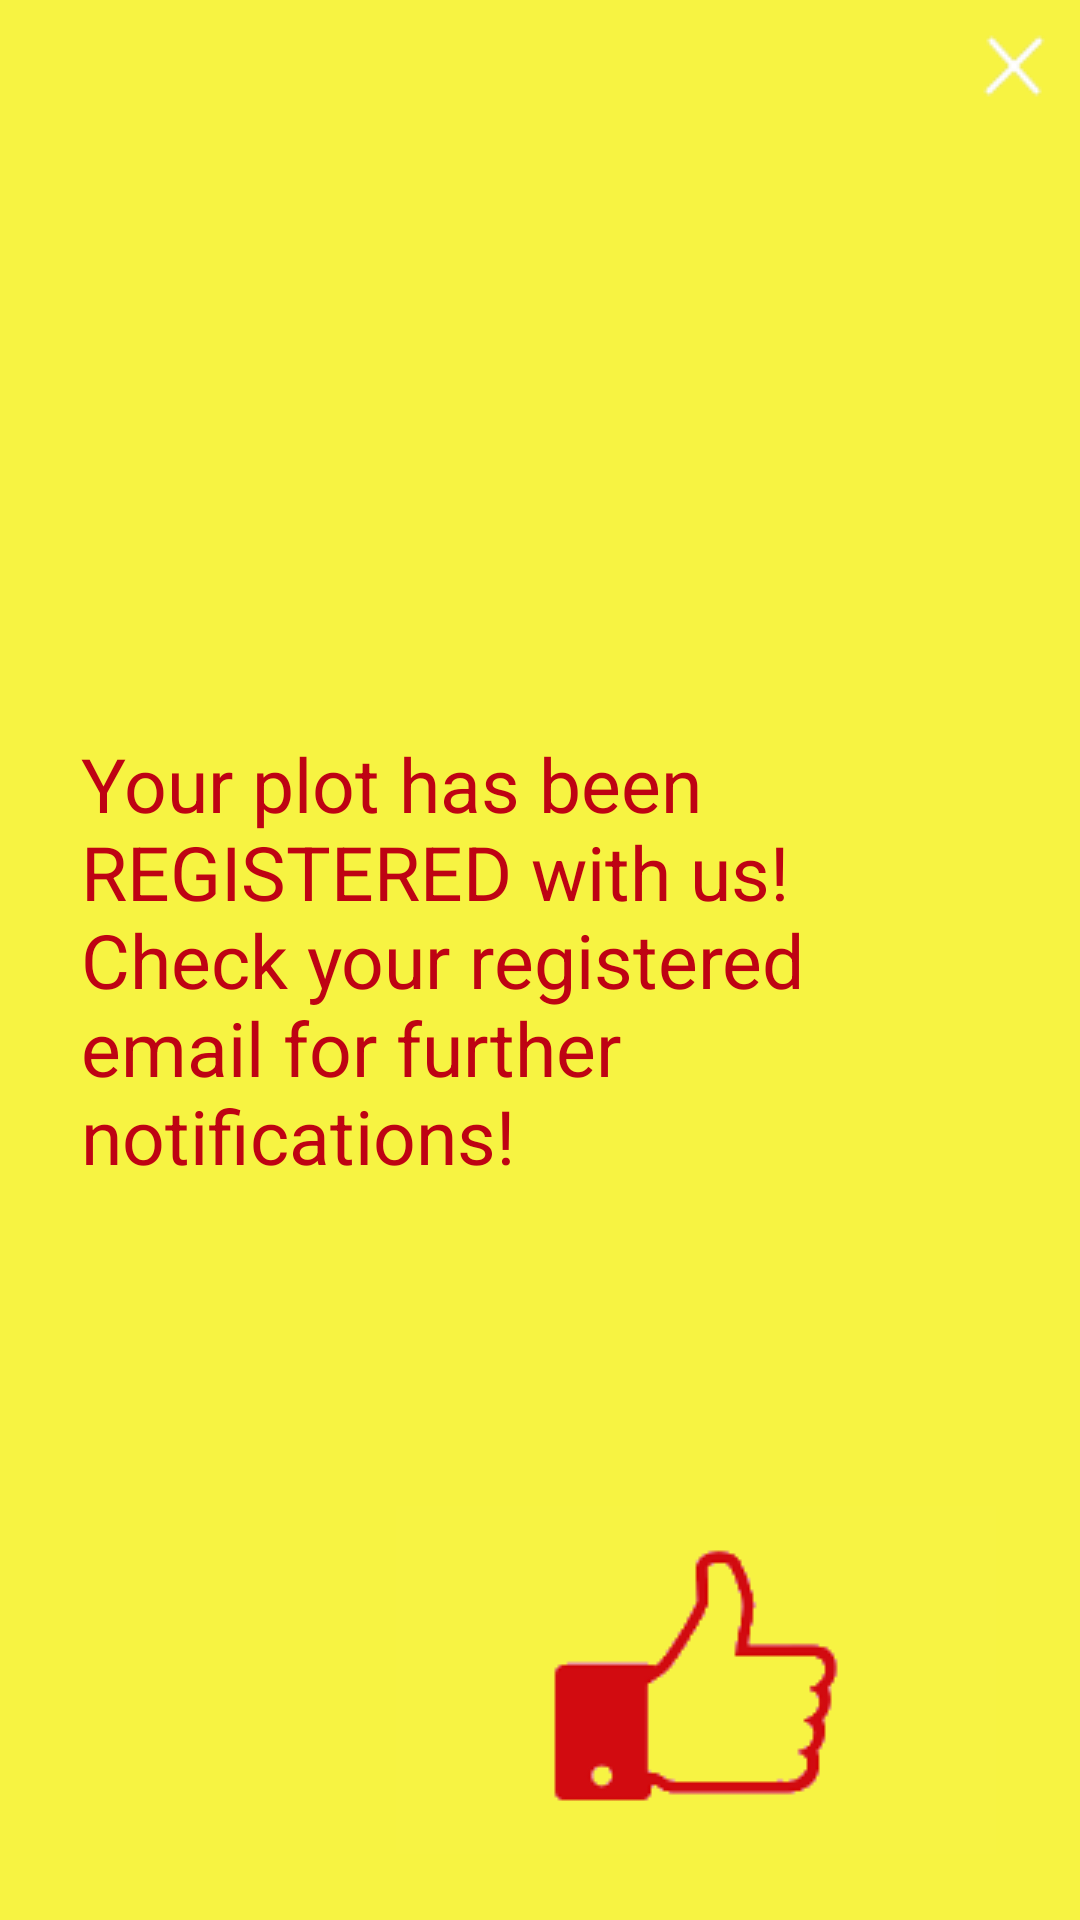

Android layout source for this screen:
<!-- AndroidManifest.xml: application theme AppTheme -->
<!-- res/layout/rent_popup.xml -->
<?xml version="1.0" encoding="utf-8"?>
<RelativeLayout
    xmlns:android="http://schemas.android.com/apk/res/android"
    android:id="@+id/rl_custom_layout"
    android:layout_width="match_parent"
    android:layout_height="match_parent"
    android:padding="2dp"
    android:background="#F7F342"
    >
    <ImageButton
        android:id="@+id/ib_close"
        android:layout_width="wrap_content"
        android:layout_height="wrap_content"
        android:src="@drawable/close1"
        android:textAlignment="center"
        android:layout_alignParentEnd="true"
        android:layout_alignParentRight="true"
        android:background="@null"
        />
    <TextView
        android:id="@+id/tv"
        android:layout_width="wrap_content"
        android:layout_height="wrap_content"
        android:text="Your plot has been REGISTERED with us! Check your registered email for further notifications!"
        android:layout_centerInParent="true"
        android:textSize="25dp"
        android:textColor="@color/colorPrimaryDark"
        android:padding="25sp"
        />
    <ImageView
        android:layout_width="wrap_content"
        android:layout_height="wrap_content"
        android:layout_marginTop="500dp"
        android:layout_marginLeft="130dp"
        android:src="@drawable/like_rent"
        android:background="@color/page3_button"/>
</RelativeLayout>
<!-- resources referenced by this layout -->
<resources>
  <color name="colorPrimaryDark">#BE0313</color>
  <color name="page3_button">#02FDFCFC</color>
  <!-- drawable close1: png bitmap (drawable-v24, 721 bytes) -->
  <!-- drawable like_rent: png bitmap (drawable-v24, 4261 bytes) -->
  <style name="AppTheme" parent="Theme.AppCompat.Light.DarkActionBar">
          
          <item name="colorPrimary">@color/colorPrimary</item>
          <item name="colorPrimaryDark">@color/colorPrimaryDark</item>
          <item name="colorAccent">@color/colorAccent</item>
      </style>
  <color name="colorPrimary">#EB0606</color>
  <color name="colorAccent">#F2FF0359</color>
</resources>
